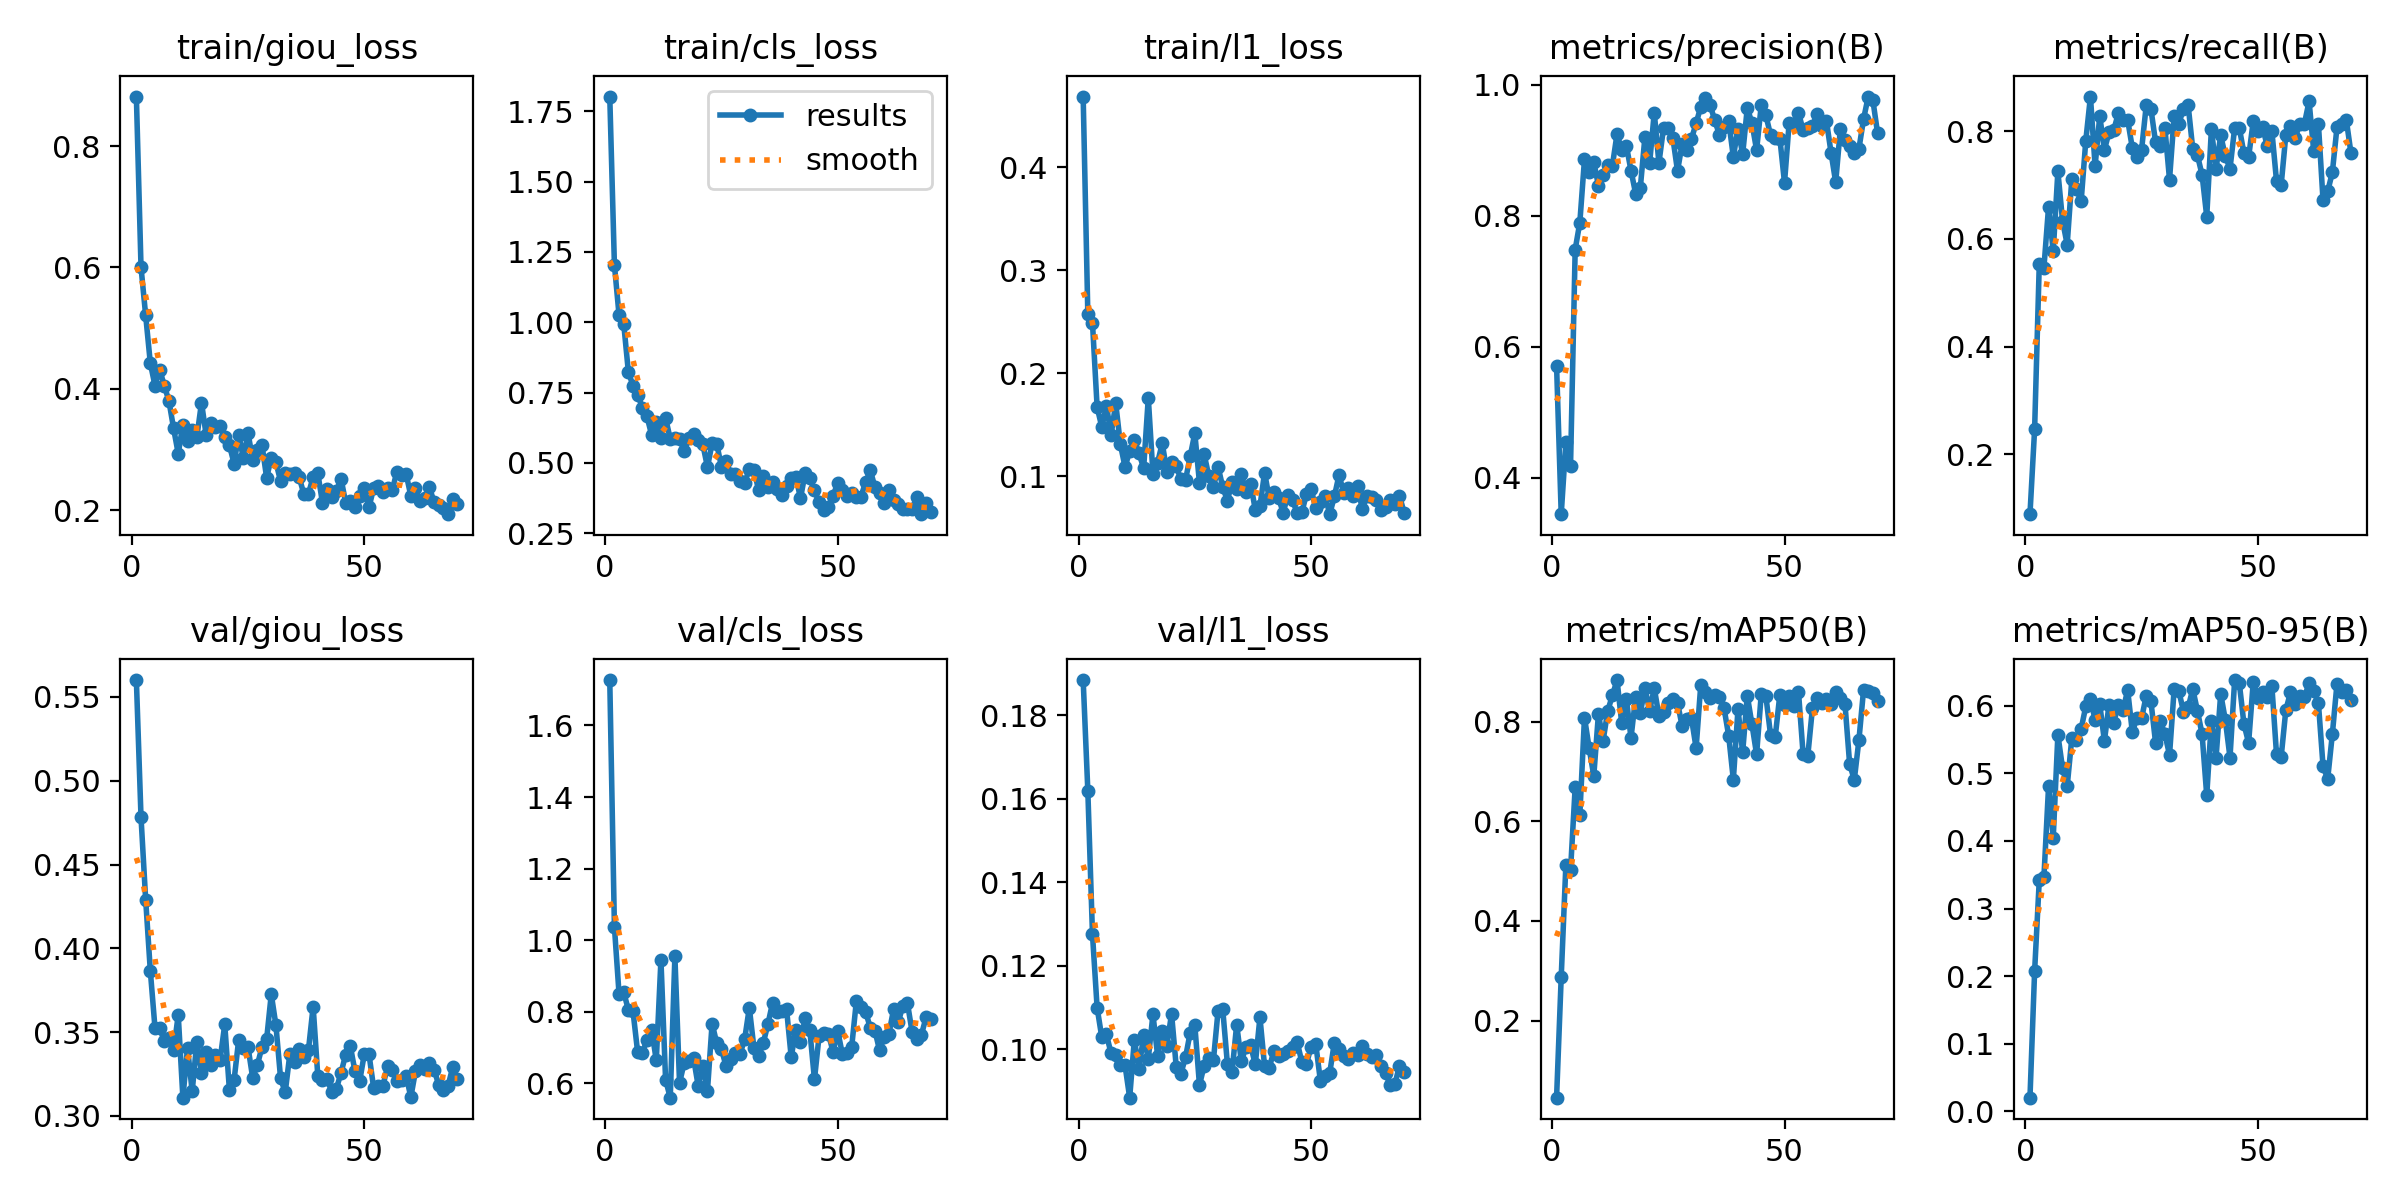

The file beside this chart, header and first rows:
epoch, time, train/giou_loss, train/cls_loss, train/l1_loss, metrics/precision(B), metrics/recall(B), metrics/mAP50(B), metrics/mAP50-95(B), val/giou_loss, val/cls_loss, val/l1_loss, lr/pg0, lr/pg1, lr/pg2
1, 11.65, 0.8815, 1.802, 0.4689, 0.5716, 0.08904, 0.04537, 0.02023, 0.5601, 1.727, 0.1884, 8.574e-05, 8.574e-05, 8.574e-05
2, 21.3, 0.6004, 1.203, 0.2581, 0.3448, 0.2468, 0.2877, 0.2072, 0.4781, 1.037, 0.162, 0.0001839, 0.0001839, 0.0001839
3, 30.73, 0.521, 1.025, 0.2492, 0.4546, 0.5533, 0.5124, 0.342, 0.429, 0.8489, 0.1276, 0.0002801, 0.0002801, 0.0002801
4, 39.3, 0.4424, 0.9941, 0.1673, 0.418, 0.5468, 0.5012, 0.3466, 0.3865, 0.8547, 0.11, 0.0003744, 0.0003744, 0.0003744
5, 46.01, 0.4053, 0.8233, 0.148, 0.7487, 0.6599, 0.6681, 0.4809, 0.3526, 0.8054, 0.1029, 0.0004666, 0.0004666, 0.0004666
6, 51.8, 0.4319, 0.7739, 0.1687, 0.7899, 0.5768, 0.6123, 0.4046, 0.3525, 0.8009, 0.1036, 0.0005569, 0.0005569, 0.0005569
7, 57.4, 0.4054, 0.7428, 0.1403, 0.8863, 0.7255, 0.8081, 0.5571, 0.3445, 0.6864, 0.09905, 0.0006452, 0.0006452, 0.0006452
8, 62.98, 0.38, 0.6967, 0.171, 0.8665, 0.634, 0.7469, 0.5078, 0.3466, 0.6852, 0.0987, 0.0007315, 0.0007315, 0.0007315
9, 68.44, 0.335, 0.6651, 0.131, 0.8825, 0.5896, 0.6912, 0.4809, 0.3391, 0.7213, 0.0962, 0.0008158, 0.0008158, 0.0008158
10, 74.08, 0.2933, 0.5991, 0.1093, 0.8461, 0.7118, 0.8151, 0.5525, 0.3602, 0.7505, 0.09617, 0.0008982, 0.0008982, 0.0008982
11, 79.52, 0.3412, 0.6452, 0.1243, 0.8629, 0.6922, 0.7612, 0.5489, 0.3108, 0.6643, 0.08844, 0.0009785, 0.0009785, 0.0009785
12, 85.06, 0.3136, 0.5893, 0.1354, 0.8784, 0.6699, 0.8214, 0.5658, 0.3405, 0.9452, 0.1023, 0.001057, 0.001057, 0.001057
13, 90.57, 0.3325, 0.6597, 0.1225, 0.8768, 0.7824, 0.8524, 0.599, 0.3146, 0.6102, 0.09531, 0.001133, 0.001133, 0.001133
14, 96.21, 0.3203, 0.5847, 0.108, 0.9253, 0.8644, 0.8832, 0.6103, 0.3444, 0.5602, 0.1034, 0.001208, 0.001208, 0.001208
15, 101.9, 0.3774, 0.5889, 0.1762, 0.9005, 0.7352, 0.7972, 0.5791, 0.3256, 0.9546, 0.09777, 0.001231, 0.001231, 0.001231
16, 107.4, 0.3241, 0.5841, 0.1027, 0.9071, 0.828, 0.8458, 0.6023, 0.3382, 0.6011, 0.1084, 0.001217, 0.001217, 0.001217
17, 112.8, 0.3446, 0.5432, 0.1133, 0.8693, 0.7658, 0.7672, 0.5481, 0.3301, 0.6583, 0.09852, 0.001203, 0.001203, 0.001203
18, 118.3, 0.3371, 0.5869, 0.1321, 0.8339, 0.798, 0.8493, 0.6017, 0.3362, 0.6622, 0.1044, 0.001189, 0.001189, 0.001189
19, 123.7, 0.3392, 0.604, 0.1044, 0.8428, 0.8019, 0.8172, 0.5752, 0.3336, 0.6713, 0.1009, 0.001174, 0.001174, 0.001174
20, 129.3, 0.3213, 0.5801, 0.1137, 0.9211, 0.8334, 0.8673, 0.6009, 0.3545, 0.5938, 0.1086, 0.00116, 0.00116, 0.00116
21, 134.8, 0.3074, 0.5659, 0.1101, 0.8803, 0.8209, 0.8213, 0.5931, 0.3154, 0.6484, 0.09589, 0.001146, 0.001146, 0.001146
22, 140.2, 0.277, 0.4851, 0.09704, 0.9577, 0.8212, 0.8672, 0.6234, 0.3212, 0.5797, 0.09419, 0.001132, 0.001132, 0.001132
23, 145.8, 0.3248, 0.5694, 0.09649, 0.8809, 0.769, 0.8117, 0.5613, 0.3455, 0.7673, 0.09808, 0.001118, 0.001118, 0.001118
24, 151.4, 0.2856, 0.5679, 0.1193, 0.9346, 0.7525, 0.819, 0.5819, 0.3403, 0.7119, 0.104, 0.001104, 0.001104, 0.001104
25, 156.9, 0.3273, 0.4856, 0.1418, 0.9336, 0.7661, 0.8372, 0.5814, 0.3411, 0.6961, 0.1058, 0.001089, 0.001089, 0.001089
26, 162.3, 0.2836, 0.5067, 0.09369, 0.9191, 0.8486, 0.8444, 0.6152, 0.3227, 0.6483, 0.09144, 0.001075, 0.001075, 0.001075
27, 167.7, 0.3, 0.4615, 0.1215, 0.8687, 0.8417, 0.8378, 0.6068, 0.3302, 0.6669, 0.09608, 0.001061, 0.001061, 0.001061
28, 173.3, 0.3079, 0.462, 0.1007, 0.9101, 0.7795, 0.7904, 0.5451, 0.3411, 0.6844, 0.09796, 0.001047, 0.001047, 0.001047
29, 178.8, 0.2537, 0.4352, 0.08923, 0.9008, 0.7724, 0.8055, 0.5777, 0.3457, 0.6819, 0.0974, 0.001033, 0.001033, 0.001033
30, 184.2, 0.2863, 0.4294, 0.1092, 0.9175, 0.8066, 0.8065, 0.5586, 0.3726, 0.7239, 0.1093, 0.001019, 0.001019, 0.001019
31, 189.5, 0.279, 0.4779, 0.08965, 0.9416, 0.7102, 0.7467, 0.5271, 0.354, 0.8114, 0.1096, 0.001005, 0.001005, 0.001005
32, 194.9, 0.2481, 0.4751, 0.07655, 0.9667, 0.828, 0.8737, 0.6253, 0.3224, 0.6977, 0.09658, 0.0009904, 0.0009904, 0.0009904
33, 200.7, 0.262, 0.4026, 0.0941, 0.98, 0.8141, 0.8589, 0.6218, 0.3141, 0.676, 0.09459, 0.0009763, 0.0009763, 0.0009763
34, 206.1, 0.2603, 0.4542, 0.08786, 0.9691, 0.8415, 0.8478, 0.5914, 0.337, 0.7129, 0.1059, 0.0009621, 0.0009621, 0.0009621
35, 211.5, 0.2617, 0.4139, 0.102, 0.9465, 0.8484, 0.8529, 0.5976, 0.3321, 0.7659, 0.09715, 0.000948, 0.000948, 0.000948
36, 217, 0.2548, 0.4311, 0.08483, 0.9236, 0.7665, 0.8498, 0.6247, 0.3398, 0.8254, 0.1006, 0.0009339, 0.0009339, 0.0009339
37, 222.6, 0.2267, 0.4076, 0.093, 0.9356, 0.7553, 0.827, 0.5924, 0.3353, 0.7995, 0.101, 0.0009197, 0.0009197, 0.0009197
38, 228.1, 0.2275, 0.387, 0.06758, 0.9449, 0.7189, 0.7714, 0.5579, 0.3396, 0.803, 0.0964, 0.0009056, 0.0009056, 0.0009056
39, 233.5, 0.2547, 0.4174, 0.07091, 0.8902, 0.6415, 0.6833, 0.4673, 0.3652, 0.8081, 0.1077, 0.0008914, 0.0008914, 0.0008914
40, 238.9, 0.2612, 0.4479, 0.1036, 0.9332, 0.8036, 0.8251, 0.5778, 0.3239, 0.6736, 0.09591, 0.0008773, 0.0008773, 0.0008773
41, 244.3, 0.2125, 0.4507, 0.0786, 0.8942, 0.7304, 0.7381, 0.5228, 0.3215, 0.7495, 0.09565, 0.0008631, 0.0008631, 0.0008631
42, 249.9, 0.2351, 0.3746, 0.08435, 0.9649, 0.7923, 0.8519, 0.6177, 0.3221, 0.7162, 0.09958, 0.000849, 0.000849, 0.000849
43, 255.4, 0.2215, 0.463, 0.07895, 0.9418, 0.7537, 0.7944, 0.5788, 0.3142, 0.7826, 0.0984, 0.0008348, 0.0008348, 0.0008348
44, 260.9, 0.2323, 0.4462, 0.06484, 0.9006, 0.7306, 0.7341, 0.5234, 0.3161, 0.7489, 0.09884, 0.0008207, 0.0008207, 0.0008207
45, 266.3, 0.2521, 0.4019, 0.08191, 0.9693, 0.8061, 0.8552, 0.6381, 0.3258, 0.6112, 0.09953, 0.0008065, 0.0008065, 0.0008065
46, 272.1, 0.2121, 0.3593, 0.07663, 0.9534, 0.8059, 0.8506, 0.6334, 0.3366, 0.7332, 0.1006, 0.0007924, 0.0007924, 0.0007924
47, 277.5, 0.2155, 0.3321, 0.06479, 0.9236, 0.7591, 0.7733, 0.5729, 0.3416, 0.7418, 0.1018, 0.0007782, 0.0007782, 0.0007782
48, 283, 0.2063, 0.3422, 0.06505, 0.9197, 0.7517, 0.7688, 0.545, 0.3265, 0.7387, 0.097, 0.0007641, 0.0007641, 0.0007641
49, 288.4, 0.2244, 0.3821, 0.08288, 0.9182, 0.8189, 0.8542, 0.6356, 0.3207, 0.6883, 0.09658, 0.0007499, 0.0007499, 0.0007499
50, 294, 0.2368, 0.4293, 0.08784, 0.8507, 0.8008, 0.8327, 0.6119, 0.3369, 0.7466, 0.1006, 0.0007358, 0.0007358, 0.0007358
51, 299.4, 0.2051, 0.402, 0.06902, 0.9426, 0.8076, 0.8514, 0.6199, 0.3369, 0.6821, 0.1013, 0.0007216, 0.0007216, 0.0007216
52, 304.9, 0.2361, 0.3829, 0.07511, 0.9411, 0.7728, 0.8308, 0.6126, 0.3168, 0.686, 0.09243, 0.0007075, 0.0007075, 0.0007075
53, 310.4, 0.2407, 0.3946, 0.08123, 0.9578, 0.8004, 0.86, 0.6293, 0.3179, 0.7012, 0.09369, 0.0006934, 0.0006934, 0.0006934
54, 315.8, 0.2297, 0.3805, 0.0633, 0.9307, 0.7076, 0.7343, 0.5282, 0.3177, 0.8289, 0.09434, 0.0006792, 0.0006792, 0.0006792
55, 321.4, 0.2363, 0.3805, 0.0805, 0.9336, 0.7006, 0.7308, 0.5244, 0.3298, 0.8147, 0.1016, 0.0006651, 0.0006651, 0.0006651
56, 326.8, 0.2331, 0.431, 0.1013, 0.9378, 0.7927, 0.8263, 0.5937, 0.3275, 0.8004, 0.1001, 0.0006509, 0.0006509, 0.0006509
57, 332.2, 0.2634, 0.4741, 0.08433, 0.9551, 0.8093, 0.8481, 0.6197, 0.3209, 0.7555, 0.09847, 0.0006368, 0.0006368, 0.0006368
58, 337.7, 0.2576, 0.4136, 0.08885, 0.9373, 0.7869, 0.8364, 0.6028, 0.3212, 0.7475, 0.09758, 0.0006226, 0.0006226, 0.0006226
59, 343.3, 0.2595, 0.3946, 0.08106, 0.9457, 0.8141, 0.845, 0.6146, 0.3239, 0.6922, 0.09912, 0.0006085, 0.0006085, 0.0006085
60, 348.6, 0.2238, 0.3569, 0.09065, 0.8968, 0.8141, 0.8347, 0.6124, 0.3112, 0.7303, 0.09858, 0.0005943, 0.0005943, 0.0005943
... 10 more rows
